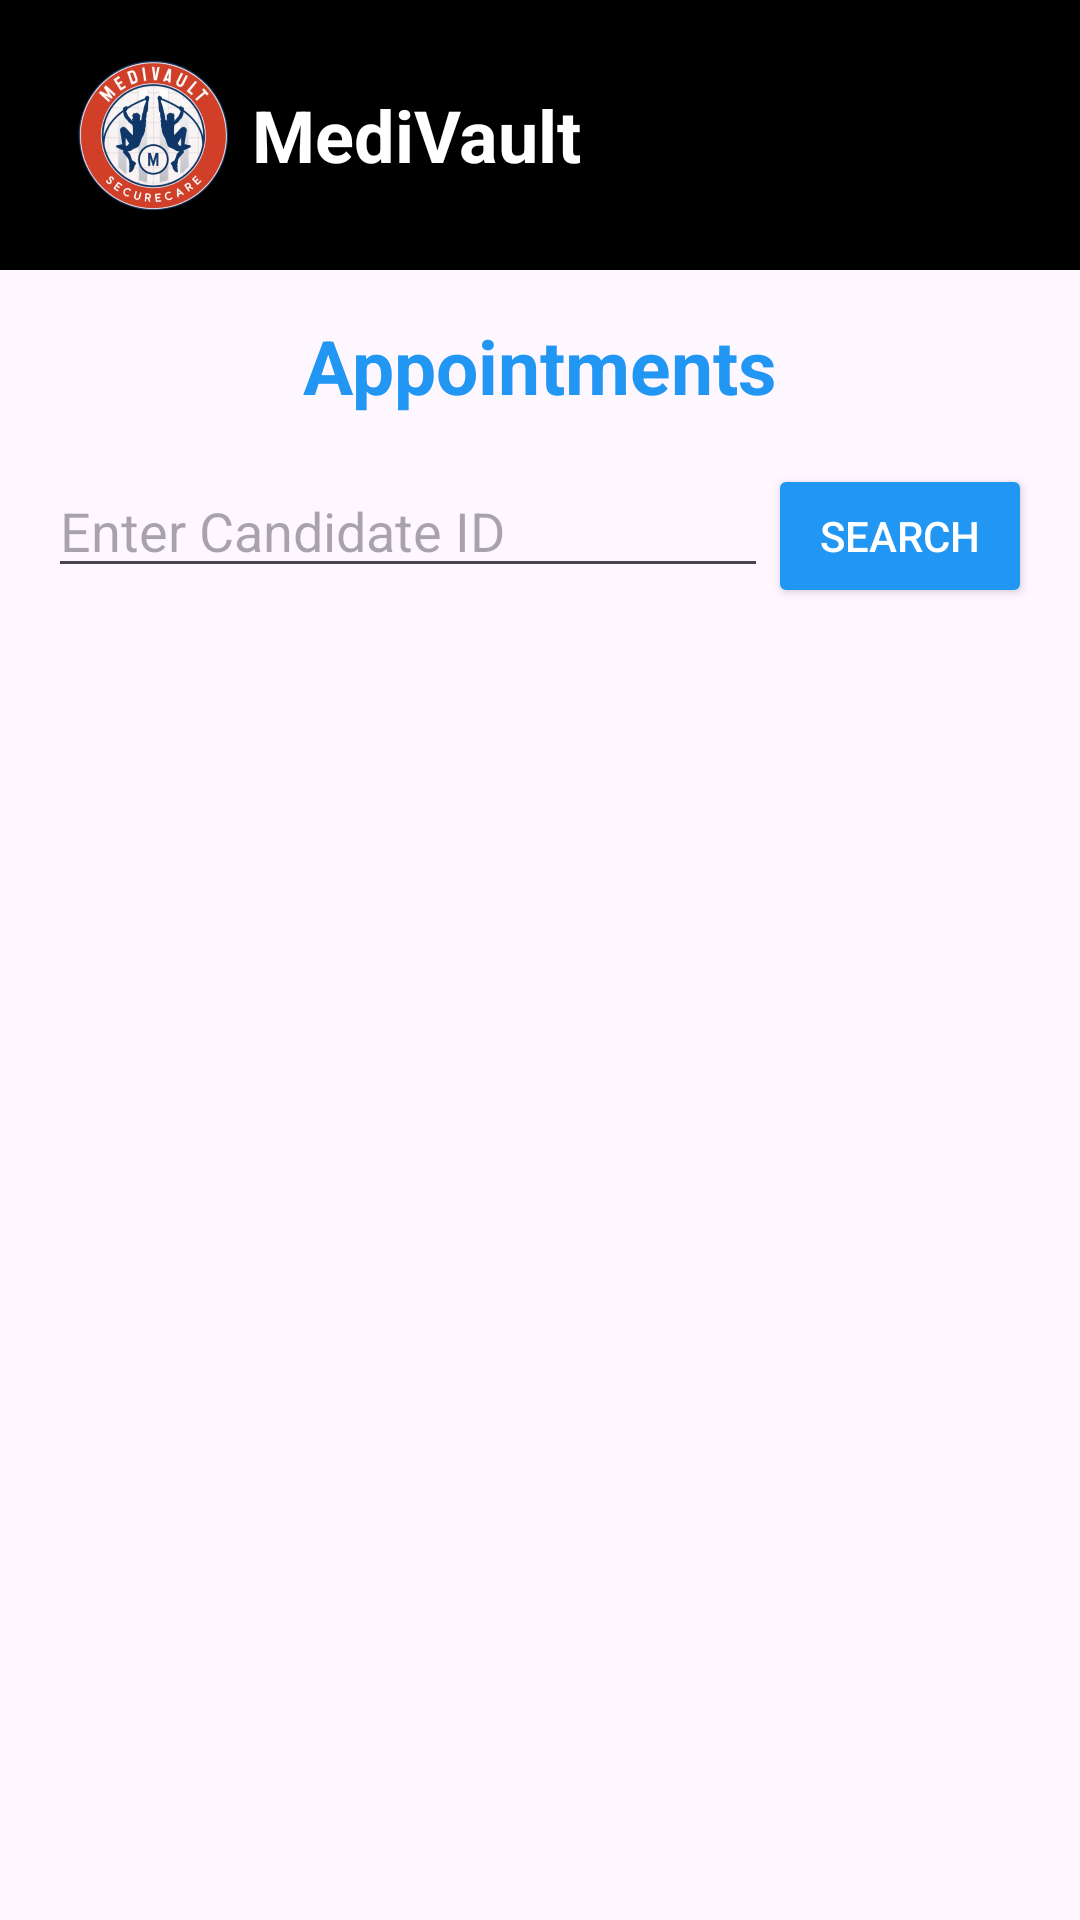

Here is an Android app screen rendered from its layout file. Give the layout XML and the strings, colors and styles it references.
<!-- AndroidManifest.xml: application theme Theme.MediVault_CapstoneProject -->
<!-- res/layout/activity_appointments.xml -->
<?xml version="1.0" encoding="utf-8"?>
<RelativeLayout xmlns:android="http://schemas.android.com/apk/res/android"
    xmlns:app="http://schemas.android.com/apk/res-auto"
    xmlns:tools="http://schemas.android.com/tools"
    android:id="@+id/main"
    android:layout_width="match_parent"
    android:layout_height="match_parent"
    android:orientation="vertical"
    tools:context=".Appointments">

    
    <androidx.appcompat.widget.Toolbar
        android:id="@+id/Appointmentstoolbar1"
        android:layout_width="match_parent"
        android:layout_height="wrap_content"
        android:background="@color/black"
        app:titleTextColor="@color/white">

        <LinearLayout
            android:id="@+id/Appointmentsll1"
            android:layout_width="wrap_content"
            android:layout_height="match_parent"
            android:orientation="horizontal"
            android:gravity="center_vertical"
            android:layout_marginBottom="10dp"
            android:layout_marginTop="10dp"
            android:padding="10dp">

            <ImageView
                android:id="@+id/logo"
                android:layout_width="50dp"
                android:layout_height="50dp"
                android:src="@drawable/blacklogo" />

            <TextView
                android:id="@+id/Appointmentstv1"
                android:layout_width="wrap_content"
                android:layout_height="wrap_content"
                android:layout_marginStart="8dp"
                android:text="MediVault"
                android:textColor="@color/white"
                android:textSize="24sp"
                android:textStyle="bold" />
        </LinearLayout>

    </androidx.appcompat.widget.Toolbar>

    <TextView
        android:id="@+id/Appointmentstv2"
        android:layout_width="wrap_content"
        android:layout_height="wrap_content"
        android:layout_below="@id/Appointmentstoolbar1"
        android:layout_marginTop="15dp"
        android:text="Appointments"
        android:textColor="#2196F3"
        android:textSize="25sp"
        android:textStyle="bold"
        android:layout_centerHorizontal="true" />


    <LinearLayout
        android:id="@+id/AppointmentssearchLayout"
        android:layout_width="match_parent"
        android:layout_height="wrap_content"
        android:layout_below="@id/Appointmentstv2"
        android:orientation="horizontal"
        android:padding="16dp">

        <EditText
            android:id="@+id/AppointmentssearchEditText"
            android:layout_width="0dp"
            android:layout_height="wrap_content"
            android:layout_weight="1"
            android:hint="Enter Candidate ID"
            android:inputType="text"/>

        <Button
            android:id="@+id/AppointmentssearchButton"
            android:layout_width="wrap_content"
            android:layout_height="wrap_content"
            android:text="Search"
            android:backgroundTint="#2196F3"
            android:textColor="@color/white"/>
    </LinearLayout>

    
    <ScrollView
        android:id="@+id/scrollView"
        android:layout_width="match_parent"
        android:layout_height="match_parent"
        android:layout_below="@id/AppointmentssearchLayout"
        android:layout_marginTop="10dp">

        <LinearLayout
            android:id="@+id/Appointmentscontainer"
            android:layout_width="match_parent"
            android:layout_height="wrap_content"
            android:orientation="vertical"
            android:padding="20dp"/>

    </ScrollView>


</RelativeLayout>
<!-- resources referenced by this layout -->
<resources>
  <!-- drawable blacklogo: png bitmap (drawable, 227697 bytes) -->
  <style name="Theme.MediVault_CapstoneProject" parent="Base.Theme.MediVault_CapstoneProject" />
  <style name="Base.Theme.MediVault_CapstoneProject" parent="Theme.Material3.DayNight.NoActionBar">
          
          
      </style>
  <!-- not gathered from this repository: default colours our renderer supplied (Android Studio template values) -->
  <color name="black">#FF000000</color>
  <color name="white">#FFFFFFFF</color>
</resources>
